4-way image classification set "processed" from GitHub (Idinmaster/Brain-Tumor-Classification-); label vocabulary: glioma, meningioma, no tumor, pituitary tumor.

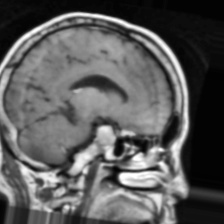
Label: pituitary tumor

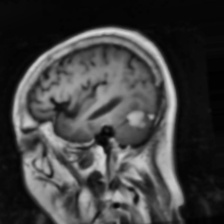
Label: meningioma

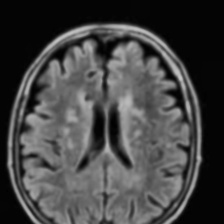
Label: no tumor

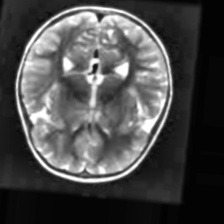
Label: no tumor

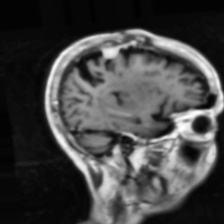
Label: meningioma

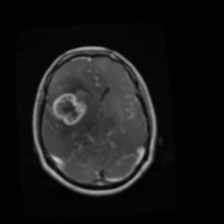
Label: glioma
